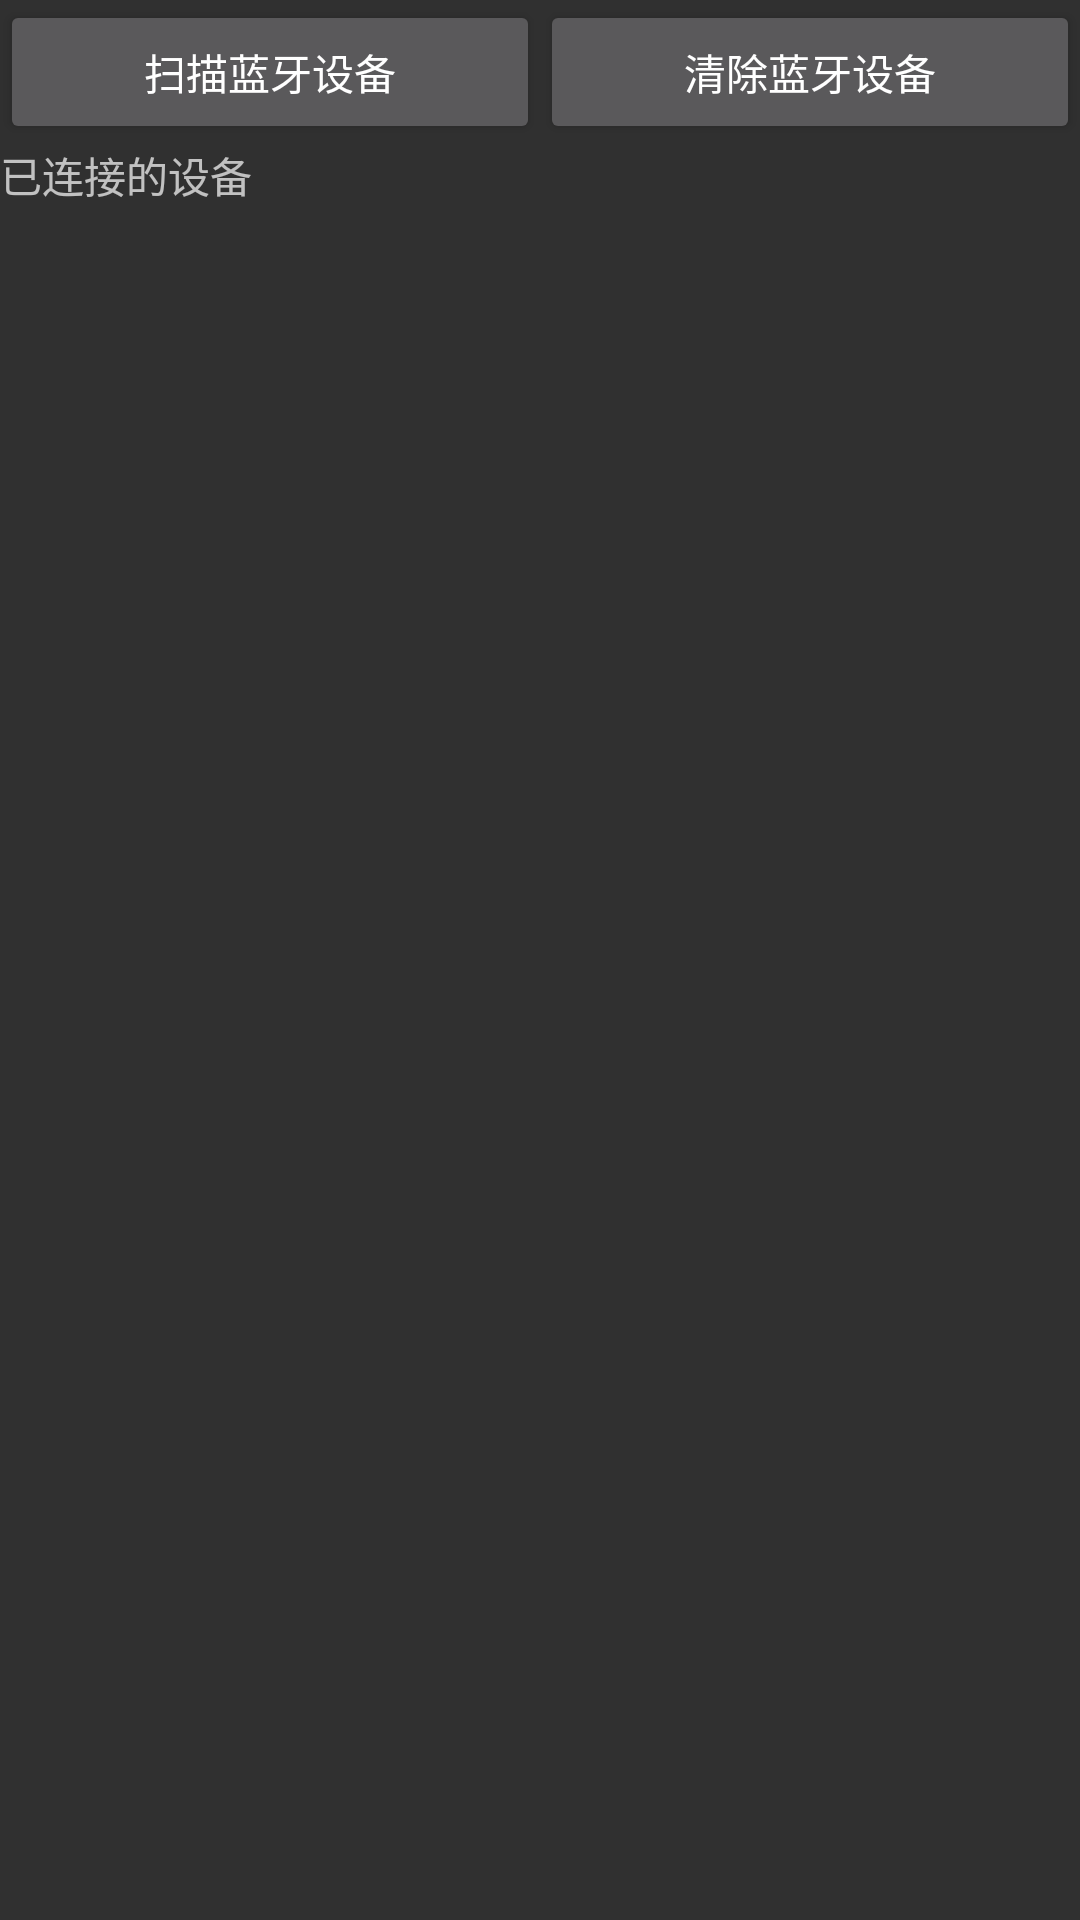

Android layout source for this screen:
<!-- AndroidManifest.xml: application theme Theme.AppCompat.NoActionBar -->
<!-- res/layout/device_item.xml -->
<?xml version="1.0" encoding="utf-8"?>
<LinearLayout xmlns:android="http://schemas.android.com/apk/res/android"
    android:id="@+id/device"
    android:layout_width="match_parent"
    android:layout_height="match_parent"
    android:orientation="vertical">
    <LinearLayout
        android:layout_width="match_parent"
        android:layout_height="wrap_content"

        android:orientation="horizontal">

        <Button
            android:id="@+id/scan"
            android:layout_width="wrap_content"
            android:layout_height="wrap_content"
            android:layout_weight="1"
            android:onClick="handleClickEvent"
            android:text="扫描蓝牙设备" />

        <Button
            android:id="@+id/clear"
            android:layout_width="wrap_content"
            android:layout_height="wrap_content"
            android:layout_weight="1"
            android:onClick="handleClickEvent"
            android:text="清除蓝牙设备" />
    </LinearLayout>

    <LinearLayout
        android:layout_width="match_parent"
        android:layout_height="wrap_content"
        android:orientation="vertical">
        <LinearLayout
            android:layout_width="match_parent"
            android:layout_height="wrap_content"
            android:orientation="vertical">
            <TextView
                android:layout_width="match_parent"
                android:layout_height="wrap_content"
                android:text="已连接的设备">
            </TextView>

        </LinearLayout>

    </LinearLayout>
</LinearLayout>
<!-- resources referenced by this layout -->
<resources>

</resources>
